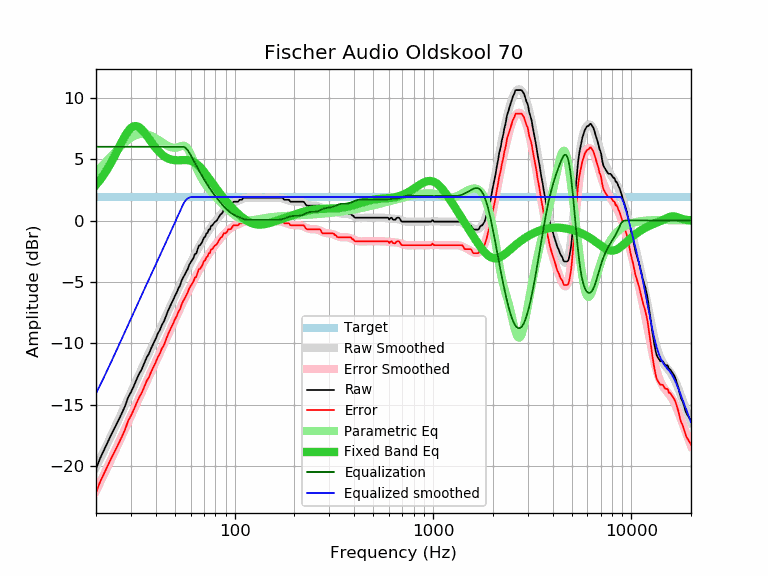

Source data for this figure (header and first rows):
frequency, raw, error, smoothed, error_smoothed, equalization, parametric_eq, equalized_raw, equalized_smoothed, target
20, -20.20, -22.12, -20.07, -21.99, 6.00, 2.89, -14.20, -14.07, 1.92
21, -19.32, -21.24, -19.38, -21.30, 6.00, 3.31, -13.32, -13.38, 1.92
22, -18.64, -20.56, -18.70, -20.62, 6.00, 3.77, -12.64, -12.70, 1.92
23, -17.97, -19.89, -18.05, -19.96, 6.00, 4.27, -11.97, -12.05, 1.92
24, -17.33, -19.25, -17.41, -19.32, 6.00, 4.80, -11.33, -11.41, 1.92
25, -16.78, -18.70, -16.79, -18.70, 6.00, 5.34, -10.78, -10.79, 1.92
26, -16.22, -18.14, -16.19, -18.10, 6.00, 5.89, -10.22, -10.19, 1.92
27, -15.67, -17.59, -15.61, -17.52, 6.00, 6.41, -9.67, -9.61, 1.92
28, -15.10, -17.02, -15.05, -16.96, 6.00, 6.87, -9.10, -9.05, 1.92
29, -14.40, -16.32, -14.50, -16.42, 6.00, 7.25, -8.40, -8.50, 1.92
30, -13.96, -15.88, -13.98, -15.89, 6.00, 7.52, -7.96, -7.98, 1.92
31, -13.47, -15.39, -13.47, -15.39, 6.00, 7.67, -7.47, -7.47, 1.92
32, -12.94, -14.86, -12.98, -14.90, 6.00, 7.68, -6.94, -6.98, 1.92
33, -12.46, -14.38, -12.51, -14.43, 6.00, 7.59, -6.46, -6.51, 1.92
34, -12.10, -14.02, -12.06, -13.97, 6.00, 7.41, -6.10, -6.06, 1.92
35, -11.61, -13.53, -11.62, -13.53, 6.00, 7.18, -5.61, -5.62, 1.92
36, -11.14, -13.06, -11.19, -13.10, 6.00, 6.91, -5.14, -5.19, 1.92
37, -10.82, -12.74, -10.77, -12.69, 6.00, 6.64, -4.82, -4.77, 1.92
38, -10.36, -12.28, -10.37, -12.29, 6.00, 6.38, -4.36, -4.37, 1.92
39, -9.98, -11.90, -9.98, -11.89, 6.00, 6.13, -3.98, -3.98, 1.92
40, -9.61, -11.53, -9.59, -11.51, 6.00, 5.90, -3.61, -3.59, 1.92
41, -9.18, -11.10, -9.22, -11.13, 6.00, 5.70, -3.18, -3.22, 1.92
42, -8.90, -10.82, -8.85, -10.76, 6.00, 5.52, -2.90, -2.85, 1.92
43, -8.47, -10.39, -8.49, -10.40, 6.00, 5.37, -2.47, -2.49, 1.92
44, -8.21, -10.13, -8.13, -10.05, 6.00, 5.24, -2.21, -2.13, 1.92
45, -7.80, -9.72, -7.78, -9.70, 6.00, 5.14, -1.80, -1.78, 1.92
46, -7.39, -9.31, -7.44, -9.35, 6.00, 5.06, -1.39, -1.44, 1.92
47, -7.06, -8.98, -7.10, -9.02, 6.00, 4.99, -1.06, -1.10, 1.92
48, -6.74, -8.66, -6.77, -8.69, 6.00, 4.95, -0.74, -0.77, 1.92
49, -6.45, -8.37, -6.45, -8.37, 6.00, 4.92, -0.45, -0.45, 1.92
50, -6.12, -8.04, -6.13, -8.05, 6.00, 4.90, -0.12, -0.13, 1.92
51, -5.87, -7.79, -5.83, -7.74, 6.00, 4.90, 0.13, 0.17, 1.92
52, -5.52, -7.44, -5.53, -7.44, 6.00, 4.90, 0.48, 0.47, 1.92
53, -5.30, -7.22, -5.24, -7.15, 6.00, 4.90, 0.70, 0.76, 1.92
54, -4.90, -6.82, -4.96, -6.87, 6.00, 4.91, 1.10, 1.04, 1.92
55, -4.63, -6.55, -4.68, -6.60, 6.00, 4.92, 1.37, 1.32, 1.92
56, -4.41, -6.33, -4.42, -6.33, 5.95, 4.92, 1.54, 1.54, 1.92
57, -4.16, -6.08, -4.16, -6.08, 5.85, 4.92, 1.69, 1.69, 1.92
58, -3.94, -5.86, -3.91, -5.83, 5.71, 4.91, 1.76, 1.80, 1.92
59, -3.60, -5.52, -3.67, -5.59, 5.53, 4.89, 1.92, 1.86, 1.92
60, -3.41, -5.33, -3.44, -5.35, 5.33, 4.86, 1.92, 1.90, 1.92
61, -3.23, -5.15, -3.21, -5.12, 5.12, 4.82, 1.89, 1.92, 1.92
62, -3.04, -4.96, -2.99, -4.90, 4.90, 4.77, 1.86, 1.92, 1.92
63, -2.72, -4.64, -2.77, -4.69, 4.69, 4.70, 1.97, 1.92, 1.92
64, -2.68, -4.60, -2.57, -4.48, 4.48, 4.62, 1.80, 1.92, 1.92
65, -2.34, -4.26, -2.37, -4.28, 4.28, 4.53, 1.94, 1.92, 1.92
66, -2.04, -3.96, -2.17, -4.08, 4.08, 4.44, 2.04, 1.92, 1.92
67, -2.01, -3.93, -1.98, -3.89, 3.89, 4.33, 1.88, 1.92, 1.92
68, -1.84, -3.76, -1.79, -3.71, 3.71, 4.22, 1.87, 1.92, 1.92
69, -1.64, -3.56, -1.61, -3.53, 3.53, 4.10, 1.89, 1.92, 1.92
70, -1.39, -3.31, -1.44, -3.36, 3.36, 3.97, 1.96, 1.92, 1.92
71, -1.32, -3.24, -1.28, -3.19, 3.19, 3.84, 1.87, 1.92, 1.92
72, -1.06, -2.98, -1.12, -3.03, 3.03, 3.71, 1.97, 1.92, 1.92
73, -1.01, -2.93, -0.96, -2.88, 2.88, 3.58, 1.87, 1.92, 1.92
74, -0.74, -2.66, -0.82, -2.73, 2.73, 3.45, 1.99, 1.92, 1.92
75, -0.73, -2.65, -0.68, -2.59, 2.59, 3.32, 1.86, 1.92, 1.92
76, -0.43, -2.35, -0.55, -2.46, 2.46, 3.19, 2.03, 1.92, 1.92
77, -0.41, -2.33, -0.42, -2.33, 2.33, 3.06, 1.92, 1.92, 1.92
78, -0.29, -2.21, -0.29, -2.21, 2.21, 2.93, 1.92, 1.92, 1.92
79, -0.15, -2.07, -0.18, -2.09, 2.09, 2.81, 1.94, 1.92, 1.92
... 553 more rows
